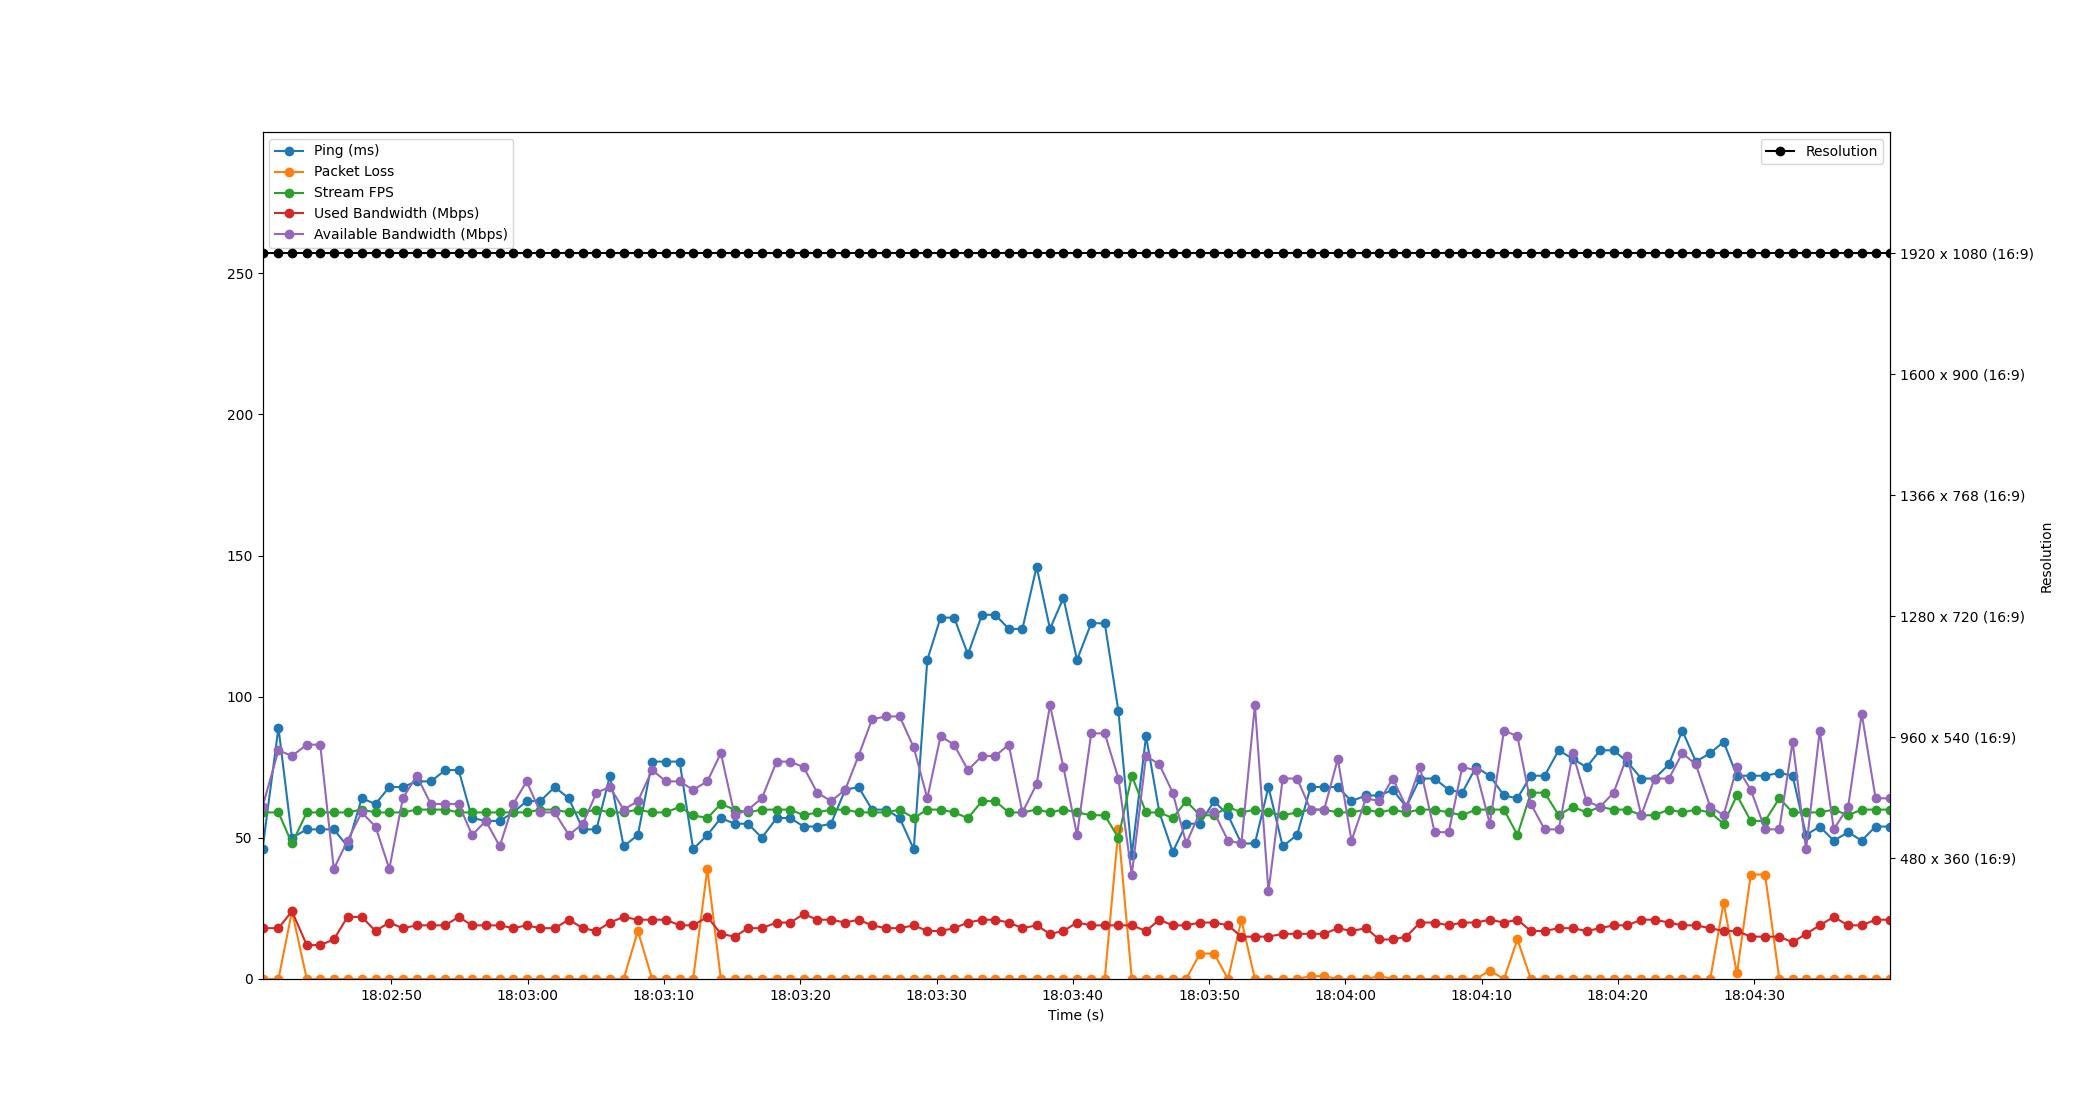

Source data for this figure (header and first rows):
Time, Timestamp, Ping, Packet Loss, Stream FPS, Used Bandwidth, Resolution, Available Bandwidth
2.1457672119140625e-06, 2023-07-12 18:02:40.534629, 46, 0, 59, 18, 1920 x 1080 (16:9), 61
1.172, 2023-07-12 18:02:41.706291, 89, 0, 59, 18, 1920 x 1080 (16:9), 81
2.162, 2023-07-12 18:02:42.697095, 50, 24, 48, 24, 1920 x 1080 (16:9), 79
3.252, 2023-07-12 18:02:43.786422, 53, 0, 59, 12, 1920 x 1080 (16:9), 83
4.235, 2023-07-12 18:02:44.769933, 53, 0, 59, 12, 1920 x 1080 (16:9), 83
5.232, 2023-07-12 18:02:45.767011, 53, 0, 59, 14, 1920 x 1080 (16:9), 39
6.241, 2023-07-12 18:02:46.775805, 47, 0, 59, 22, 1920 x 1080 (16:9), 49
7.281, 2023-07-12 18:02:47.815708, 64, 0, 60, 22, 1920 x 1080 (16:9), 59
8.294, 2023-07-12 18:02:48.828851, 62, 0, 59, 17, 1920 x 1080 (16:9), 54
9.308, 2023-07-12 18:02:49.842591, 68, 0, 59, 20, 1920 x 1080 (16:9), 39
10.3, 2023-07-12 18:02:50.834485, 68, 0, 59, 18, 1920 x 1080 (16:9), 64
11.32, 2023-07-12 18:02:51.851287, 70, 0, 60, 19, 1920 x 1080 (16:9), 72
12.36, 2023-07-12 18:02:52.890077, 70, 0, 60, 19, 1920 x 1080 (16:9), 62
13.42, 2023-07-12 18:02:53.950385, 74, 0, 60, 19, 1920 x 1080 (16:9), 62
14.4, 2023-07-12 18:02:54.930106, 74, 0, 59, 22, 1920 x 1080 (16:9), 62
15.38, 2023-07-12 18:02:55.914031, 57, 0, 59, 19, 1920 x 1080 (16:9), 51
16.39, 2023-07-12 18:02:56.924869, 56, 0, 59, 19, 1920 x 1080 (16:9), 56
17.41, 2023-07-12 18:02:57.944392, 56, 0, 59, 19, 1920 x 1080 (16:9), 47
18.4, 2023-07-12 18:02:58.937864, 59, 0, 59, 18, 1920 x 1080 (16:9), 62
19.39, 2023-07-12 18:02:59.922701, 63, 0, 59, 19, 1920 x 1080 (16:9), 70
20.39, 2023-07-12 18:03:00.924843, 63, 0, 60, 18, 1920 x 1080 (16:9), 59
21.45, 2023-07-12 18:03:01.980520, 68, 0, 60, 18, 1920 x 1080 (16:9), 59
22.48, 2023-07-12 18:03:03.012203, 64, 0, 59, 21, 1920 x 1080 (16:9), 51
23.52, 2023-07-12 18:03:04.051183, 53, 0, 59, 18, 1920 x 1080 (16:9), 55
24.51, 2023-07-12 18:03:05.042595, 53, 0, 60, 17, 1920 x 1080 (16:9), 66
25.5, 2023-07-12 18:03:06.032803, 72, 0, 59, 20, 1920 x 1080 (16:9), 68
26.5, 2023-07-12 18:03:07.039095, 47, 0, 59, 22, 1920 x 1080 (16:9), 60
27.55, 2023-07-12 18:03:08.082628, 51, 17, 60, 21, 1920 x 1080 (16:9), 63
28.6, 2023-07-12 18:03:09.131884, 77, 0, 59, 21, 1920 x 1080 (16:9), 74
29.61, 2023-07-12 18:03:10.146720, 77, 0, 59, 21, 1920 x 1080 (16:9), 70
30.61, 2023-07-12 18:03:11.146895, 77, 0, 61, 19, 1920 x 1080 (16:9), 70
31.6, 2023-07-12 18:03:12.139294, 46, 0, 58, 19, 1920 x 1080 (16:9), 67
32.65, 2023-07-12 18:03:13.180837, 51, 39, 57, 22, 1920 x 1080 (16:9), 70
33.64, 2023-07-12 18:03:14.174680, 57, 0, 62, 16, 1920 x 1080 (16:9), 80
34.65, 2023-07-12 18:03:15.182553, 55, 0, 60, 15, 1920 x 1080 (16:9), 58
35.64, 2023-07-12 18:03:16.175297, 55, 0, 59, 18, 1920 x 1080 (16:9), 60
36.65, 2023-07-12 18:03:17.179927, 50, 0, 60, 18, 1920 x 1080 (16:9), 64
37.73, 2023-07-12 18:03:18.267558, 57, 0, 60, 20, 1920 x 1080 (16:9), 77
38.73, 2023-07-12 18:03:19.267667, 57, 0, 60, 20, 1920 x 1080 (16:9), 77
39.72, 2023-07-12 18:03:20.251653, 54, 0, 58, 23, 1920 x 1080 (16:9), 75
40.71, 2023-07-12 18:03:21.247695, 54, 0, 59, 21, 1920 x 1080 (16:9), 66
41.72, 2023-07-12 18:03:22.256906, 55, 0, 60, 21, 1920 x 1080 (16:9), 63
42.76, 2023-07-12 18:03:23.298517, 67, 0, 60, 20, 1920 x 1080 (16:9), 67
43.74, 2023-07-12 18:03:24.275672, 68, 0, 59, 21, 1920 x 1080 (16:9), 79
44.73, 2023-07-12 18:03:25.267888, 60, 0, 59, 19, 1920 x 1080 (16:9), 92
45.76, 2023-07-12 18:03:26.293689, 60, 0, 59, 18, 1920 x 1080 (16:9), 93
46.76, 2023-07-12 18:03:27.297342, 57, 0, 60, 18, 1920 x 1080 (16:9), 93
47.8, 2023-07-12 18:03:28.330562, 46, 0, 57, 19, 1920 x 1080 (16:9), 82
48.79, 2023-07-12 18:03:29.324844, 113, 0, 60, 17, 1920 x 1080 (16:9), 64
49.76, 2023-07-12 18:03:30.296818, 128, 0, 60, 17, 1920 x 1080 (16:9), 86
50.75, 2023-07-12 18:03:31.288387, 128, 0, 59, 18, 1920 x 1080 (16:9), 83
51.77, 2023-07-12 18:03:32.306360, 115, 0, 57, 20, 1920 x 1080 (16:9), 74
52.8, 2023-07-12 18:03:33.339573, 129, 0, 63, 21, 1920 x 1080 (16:9), 79
53.78, 2023-07-12 18:03:34.313637, 129, 0, 63, 21, 1920 x 1080 (16:9), 79
54.77, 2023-07-12 18:03:35.303723, 124, 0, 59, 20, 1920 x 1080 (16:9), 83
55.77, 2023-07-12 18:03:36.303883, 124, 0, 59, 18, 1920 x 1080 (16:9), 59
56.81, 2023-07-12 18:03:37.346689, 146, 0, 60, 19, 1920 x 1080 (16:9), 69
57.79, 2023-07-12 18:03:38.328333, 124, 0, 59, 16, 1920 x 1080 (16:9), 97
58.78, 2023-07-12 18:03:39.314484, 135, 0, 60, 17, 1920 x 1080 (16:9), 75
59.78, 2023-07-12 18:03:40.311926, 113, 0, 59, 20, 1920 x 1080 (16:9), 51
... 59 more rows
